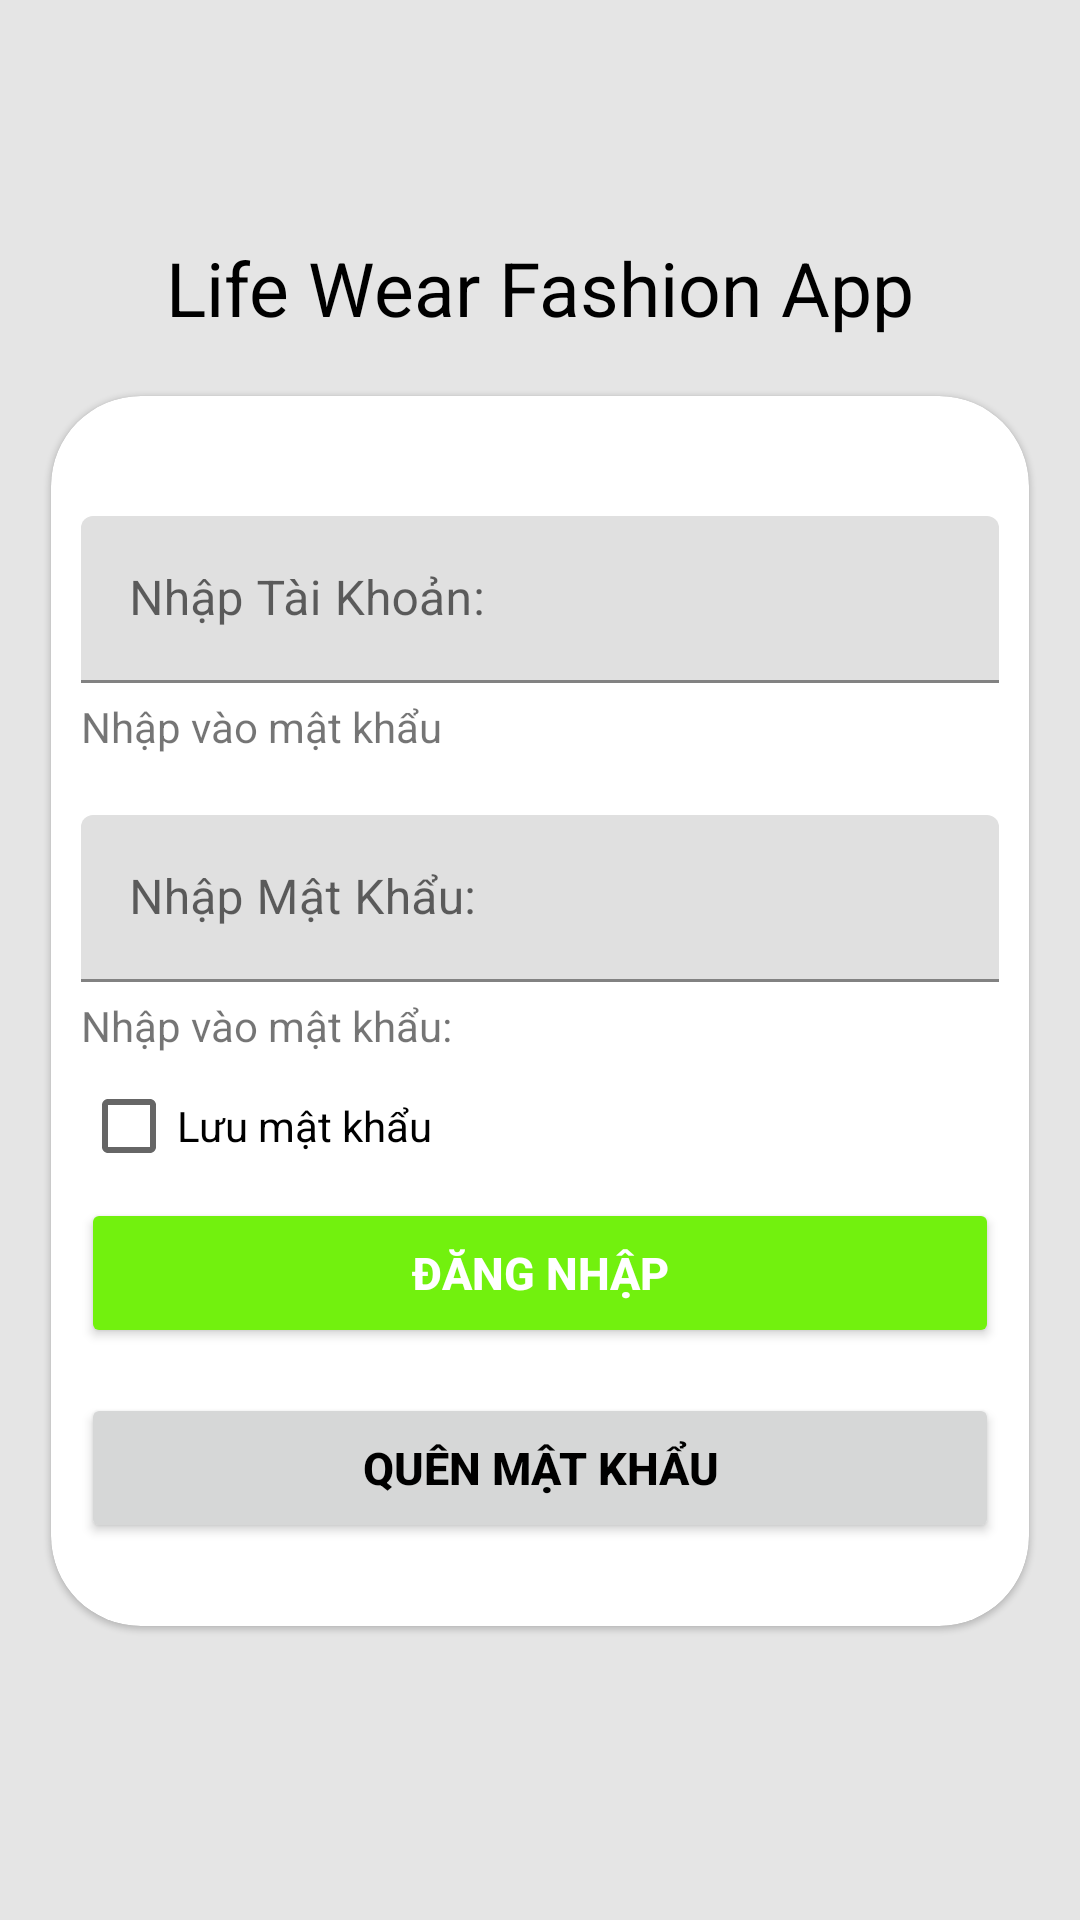

Produce the Android XML layout that renders to this screen, including the resource entries it uses.
<!-- AndroidManifest.xml: application theme Theme.LifeWearFashionShopApp -->
<!-- res/layout/activity_login.xml -->
<?xml version="1.0" encoding="utf-8"?>
<RelativeLayout xmlns:android="http://schemas.android.com/apk/res/android"
    xmlns:app="http://schemas.android.com/apk/res-auto"
    xmlns:tools="http://schemas.android.com/tools"
    android:layout_width="match_parent"
    android:layout_height="match_parent"
    android:background="#E5E5E5"
    tools:context=".View.LoginActivity">

    <TextView
        android:id="@+id/app_title"
        android:layout_width="wrap_content"
        android:layout_height="wrap_content"
        android:layout_alignParentTop="true"
        android:layout_centerHorizontal="true"
        android:layout_marginTop="79dp"
        android:gravity="top"
        android:text="Life Wear Fashion App"
        android:textColor="@color/black"
        android:textSize="25sp" />

    <com.google.android.material.card.MaterialCardView
        android:id="@+id/card_view_1"
        android:layout_width="326dp"
        android:layout_height="410dp"
        android:layout_alignParentTop="true"
        android:layout_centerHorizontal="true"
        android:layout_marginTop="132dp"
        app:cardCornerRadius="30dp">

        <RelativeLayout
            android:layout_width="match_parent"
            android:layout_height="match_parent">

            <com.google.android.material.textfield.TextInputLayout
                android:id="@+id/txtUsername"
                android:layout_width="match_parent"
                android:layout_height="wrap_content"
                android:layout_marginLeft="10dp"
                android:layout_marginTop="40dp"
                android:layout_marginRight="10dp">

                <com.google.android.material.textfield.TextInputEditText
                    android:layout_width="match_parent"
                    android:layout_height="wrap_content"
                    android:hint="Nhập Tài Khoản:" />

            </com.google.android.material.textfield.TextInputLayout>

            <TextView
                android:id="@+id/txtUsername_note"
                android:layout_width="wrap_content"
                android:layout_height="wrap_content"
                android:layout_below="@id/txtUsername"
                android:layout_marginLeft="10dp"
                android:paddingTop="5dp"
                android:text="Nhập vào mật khẩu" />

            <com.google.android.material.textfield.TextInputLayout
                android:id="@+id/txtPassword"
                android:layout_width="match_parent"
                android:layout_height="wrap_content"
                android:layout_below="@+id/txtUsername_note"
                android:layout_marginLeft="10dp"
                android:layout_marginTop="20dp"
                android:layout_marginRight="10dp">

                <com.google.android.material.textfield.TextInputEditText
                    android:layout_width="match_parent"
                    android:layout_height="wrap_content"
                    android:hint="Nhập Mật Khẩu:"
                    android:inputType="textPassword" />

            </com.google.android.material.textfield.TextInputLayout>

            <TextView
                android:id="@+id/txtPassword_note"
                android:layout_width="wrap_content"
                android:layout_height="wrap_content"
                android:layout_below="@id/txtPassword"
                android:layout_marginLeft="10dp"
                android:paddingTop="5dp"
                android:text="Nhập vào mật khẩu: " />

            <androidx.appcompat.widget.AppCompatCheckBox
                android:id="@+id/chkSavePassword"
                android:layout_width="wrap_content"
                android:layout_height="wrap_content"
                android:layout_below="@+id/txtPassword_note"
                android:layout_marginLeft="10dp"
                android:text="Lưu mật khẩu">

            </androidx.appcompat.widget.AppCompatCheckBox>

            <androidx.appcompat.widget.AppCompatButton
                android:id="@+id/btnLogin"
                android:layout_width="match_parent"
                android:layout_height="50dp"
                android:layout_below="@id/chkSavePassword"
                android:layout_marginLeft="10dp"
                android:layout_marginRight="10dp"
                android:backgroundTint="#72F10E"
                android:text="Đăng Nhập"
                android:textColor="@color/white"
                android:textSize="15sp"
                android:textStyle="bold" />

            <androidx.appcompat.widget.AppCompatButton
                android:id="@+id/btnForgetPassword"
                android:layout_width="match_parent"
                android:layout_height="50dp"
                android:layout_below="@id/btnLogin"
                android:layout_marginLeft="10dp"
                android:layout_marginTop="15dp"
                android:layout_marginRight="10dp"
                android:text="Quên Mật Khẩu"
                android:textColor="@color/black"
                android:textSize="15sp"
                android:textStyle="bold" />
        </RelativeLayout>
    </com.google.android.material.card.MaterialCardView>

</RelativeLayout>
<!-- resources referenced by this layout -->
<resources>
  <color name="black">#FF000000</color>
  <color name="white">#FFFFFFFF</color>
  <style name="Theme.LifeWearFashionShopApp" parent="Theme.MaterialComponents.DayNight.DarkActionBar">
          
          <item name="colorPrimary">@color/purple_500</item>
          <item name="colorPrimaryVariant">@color/purple_700</item>
          <item name="colorOnPrimary">@color/white</item>
          
          <item name="colorSecondary">@color/teal_200</item>
          <item name="colorSecondaryVariant">@color/teal_700</item>
          <item name="colorOnSecondary">@color/black</item>
          
          <item name="android:statusBarColor" tools:targetApi="l">?attr/colorPrimaryVariant</item>
          
      </style>
  <color name="purple_500">#FF6200EE</color>
  <color name="purple_700">#FF3700B3</color>
  <color name="teal_200">#FF03DAC5</color>
  <color name="teal_700">#FF018786</color>
</resources>
